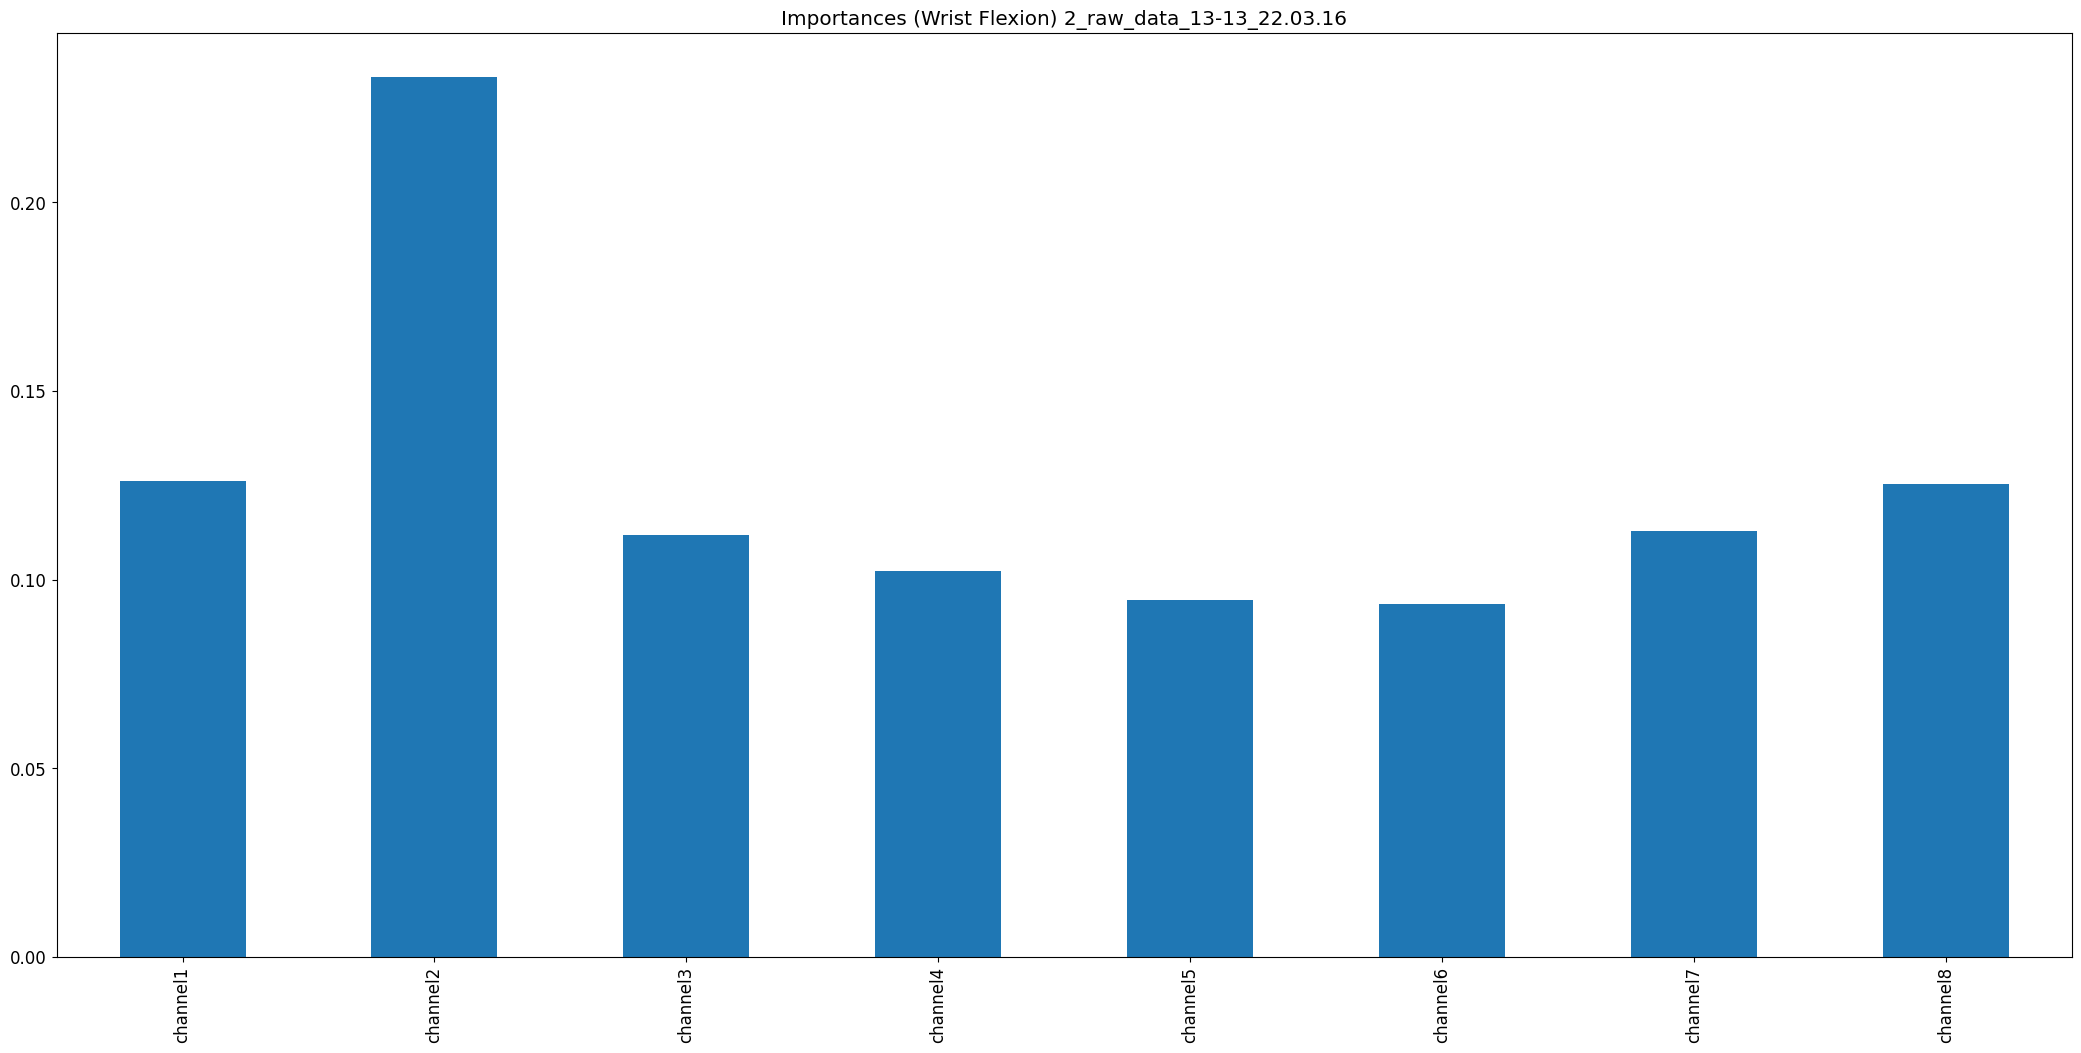

The file beside this chart, header and first rows:
, 0
channel1, 0.1262
channel2, 0.2333
channel3, 0.1119
channel4, 0.1022
channel5, 0.09459
channel6, 0.09351
channel7, 0.1129
channel8, 0.1254
